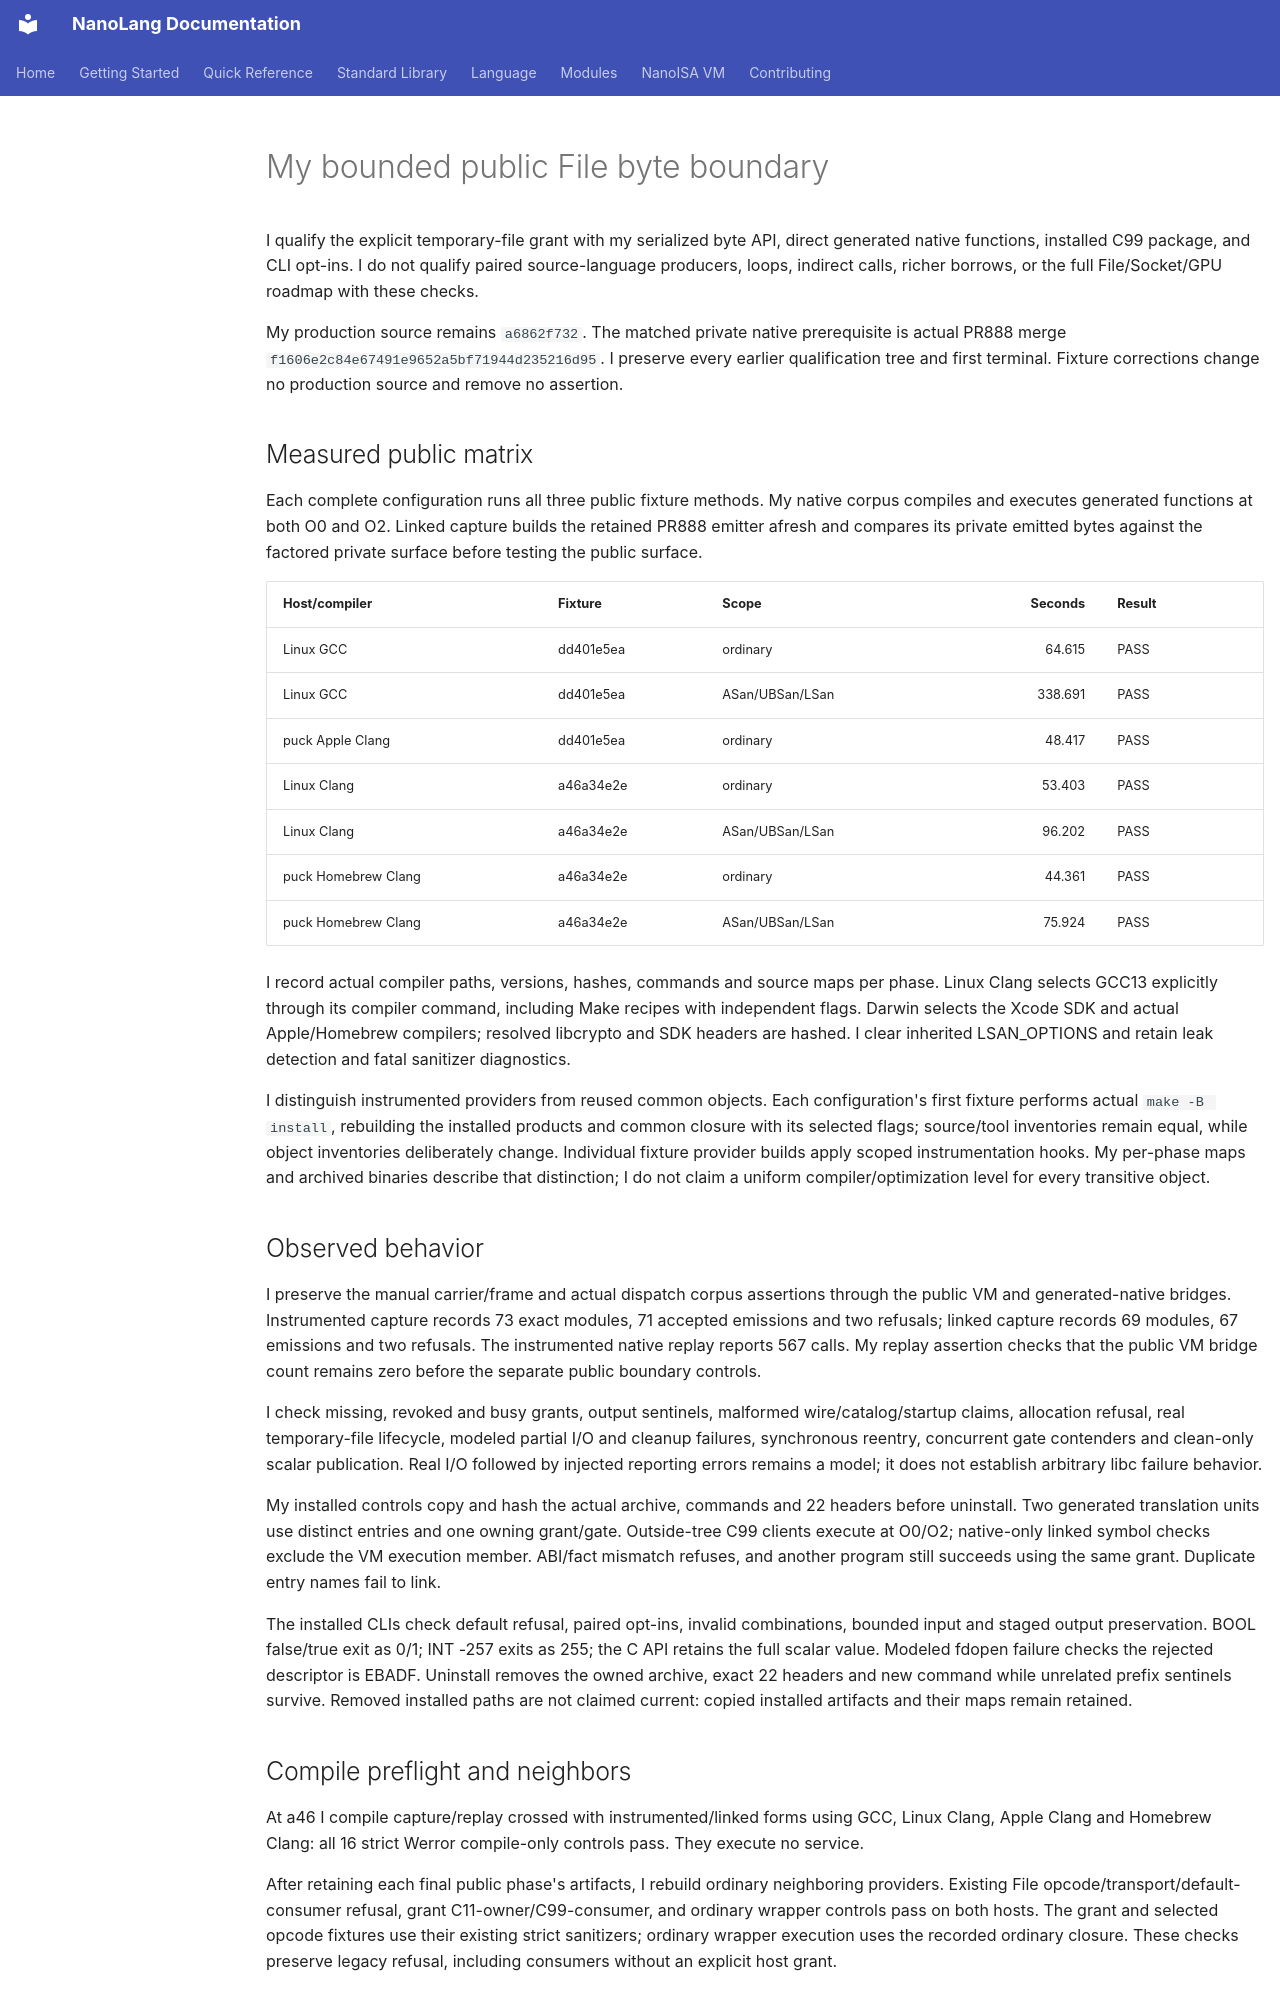

repository: jordanhubbard/nanolang · page: evidence/file-public-admission/index.html · generator: mkdocs

# My bounded public File byte boundary

I qualify the explicit temporary-file grant with my serialized byte API, direct generated native functions, installed C99 package, and CLI opt-ins. I do not qualify paired source-language producers, loops, indirect calls, richer borrows, or the full File/Socket/GPU roadmap with these checks.

My production source remains `a6862f732`. The matched private native prerequisite is actual PR888 merge `f1606e2c84e67491e9652a5bf71944d235216d95`. I preserve every earlier qualification tree and first terminal. Fixture corrections change no production source and remove no assertion.

## Measured public matrix

Each complete configuration runs all three public fixture methods. My native corpus compiles and executes generated functions at both O0 and O2. Linked capture builds the retained PR888 emitter afresh and compares its private emitted bytes against the factored private surface before testing the public surface.

| Host/compiler | Fixture | Scope | Seconds | Result |
| --- | --- | --- | ---: | --- |
| Linux GCC | dd401e5ea | ordinary | 64.615 | PASS |
| Linux GCC | dd401e5ea | ASan/UBSan/LSan | 338.691 | PASS |
| puck Apple Clang | dd401e5ea | ordinary | 48.417 | PASS |
| Linux Clang | a46a34e2e | ordinary | 53.403 | PASS |
| Linux Clang | a46a34e2e | ASan/UBSan/LSan | 96.202 | PASS |
| puck Homebrew Clang | a46a34e2e | ordinary | 44.361 | PASS |
| puck Homebrew Clang | a46a34e2e | ASan/UBSan/LSan | 75.924 | PASS |

I record actual compiler paths, versions, hashes, commands and source maps per phase. Linux Clang selects GCC13 explicitly through its compiler command, including Make recipes with independent flags. Darwin selects the Xcode SDK and actual Apple/Homebrew compilers; resolved libcrypto and SDK headers are hashed. I clear inherited LSAN_OPTIONS and retain leak detection and fatal sanitizer diagnostics.

I distinguish instrumented providers from reused common objects. Each configuration's first fixture performs actual `make -B install`, rebuilding the installed products and common closure with its selected flags; source/tool inventories remain equal, while object inventories deliberately change. Individual fixture provider builds apply scoped instrumentation hooks. My per-phase maps and archived binaries describe that distinction; I do not claim a uniform compiler/optimization level for every transitive object.

## Observed behavior

I preserve the manual carrier/frame and actual dispatch corpus assertions through the public VM and generated-native bridges. Instrumented capture records 73 exact modules, 71 accepted emissions and two refusals; linked capture records 69 modules, 67 emissions and two refusals. The instrumented native replay reports 567 calls. My replay assertion checks that the public VM bridge count remains zero before the separate public boundary controls.

I check missing, revoked and busy grants, output sentinels, malformed wire/catalog/startup claims, allocation refusal, real temporary-file lifecycle, modeled partial I/O and cleanup failures, synchronous reentry, concurrent gate contenders and clean-only scalar publication. Real I/O followed by injected reporting errors remains a model; it does not establish arbitrary libc failure behavior.

My installed controls copy and hash the actual archive, commands and 22 headers before uninstall. Two generated translation units use distinct entries and one owning grant/gate. Outside-tree C99 clients execute at O0/O2; native-only linked symbol checks exclude the VM execution member. ABI/fact mismatch refuses, and another program still succeeds using the same grant. Duplicate entry names fail to link.

The installed CLIs check default refusal, paired opt-ins, invalid combinations, bounded input and staged output preservation. BOOL false/true exit as 0/1; INT -257 exits as 255; the C API retains the full scalar value. Modeled fdopen failure checks the rejected descriptor is EBADF. Uninstall removes the owned archive, exact 22 headers and new command while unrelated prefix sentinels survive. Removed installed paths are not claimed current: copied installed artifacts and their maps remain retained.

## Compile preflight and neighbors

At a46 I compile capture/replay crossed with instrumented/linked forms using GCC, Linux Clang, Apple Clang and Homebrew Clang: all 16 strict Werror compile-only controls pass. They execute no service.

After retaining each final public phase's artifacts, I rebuild ordinary neighboring providers. Existing File opcode/transport/default-consumer refusal, grant C11-owner/C99-consumer, and ordinary wrapper controls pass on both hosts. The grant and selected opcode fixtures use their existing strict sanitizers; ordinary wrapper execution uses the recorded ordinary closure. These checks preserve legacy refusal, including consumers without an explicit host grant.
